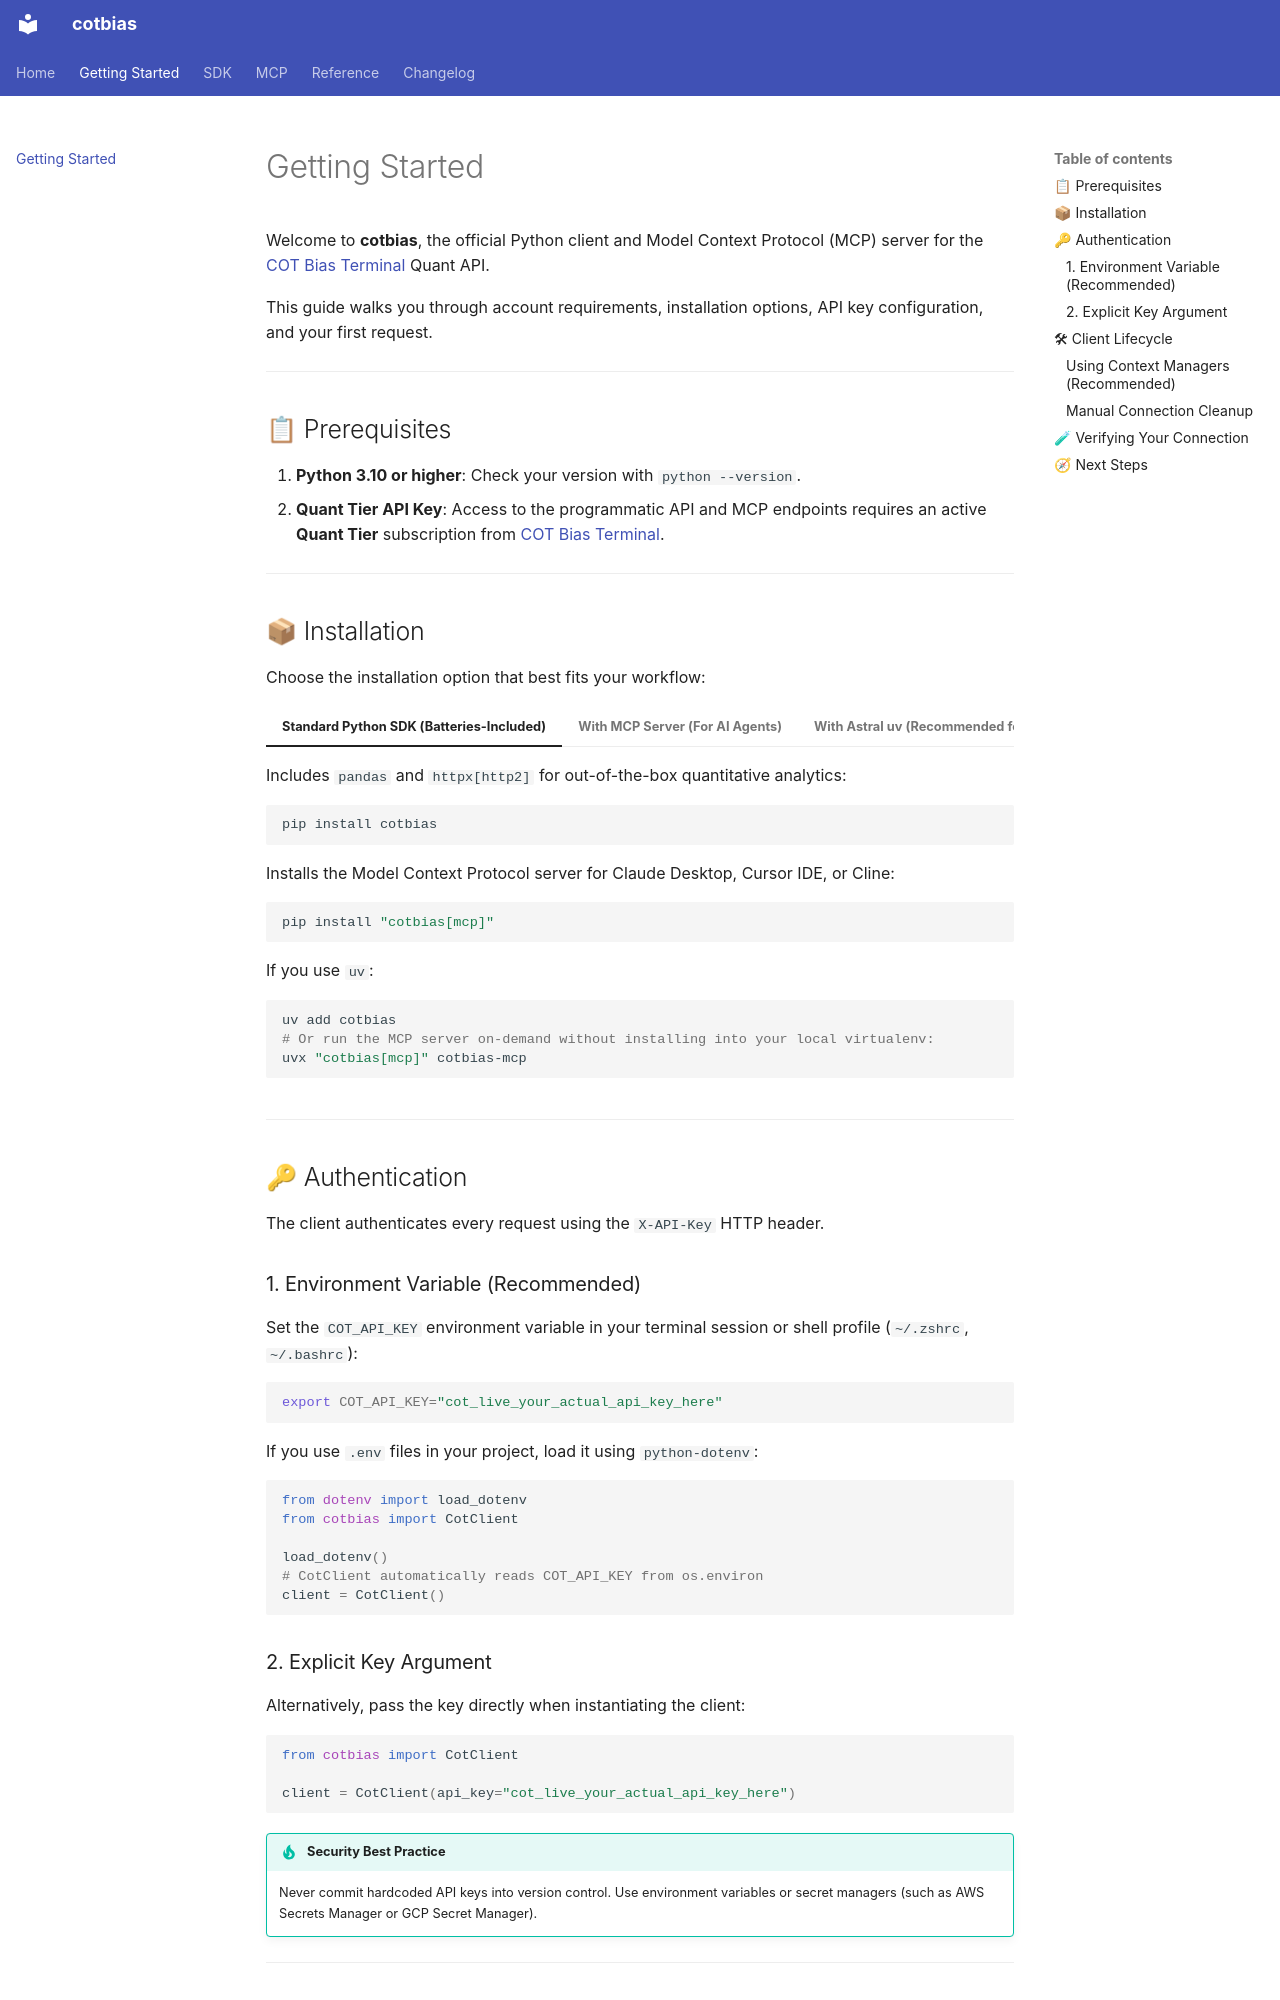

repository: cot-bias-terminal/cotbias · page: getting-started/index.html · generator: mkdocs

# Getting Started

Welcome to **cotbias**, the official Python client and Model Context Protocol (MCP) server for the [COT Bias Terminal](https://cot-bias-terminal.com) Quant API.

This guide walks you through account requirements, installation options, API key configuration, and your first request.

---

## 📋 Prerequisites

1. **Python 3.10 or higher**: Check your version with `python --version`.
2. **Quant Tier API Key**: Access to the programmatic API and MCP endpoints requires an active **Quant Tier** subscription from [COT Bias Terminal](https://cot-bias-terminal.com).

---

## 📦 Installation

Choose the installation option that best fits your workflow:

=== "Standard Python SDK (Batteries-Included)"
    Includes `pandas` and `httpx[http2]` for out-of-the-box quantitative analytics:
    ```bash
    pip install cotbias
    ```

=== "With MCP Server (For AI Agents)"
    Installs the Model Context Protocol server for Claude Desktop, Cursor IDE, or Cline:
    ```bash
    pip install "cotbias[mcp]"
    ```

=== "With Astral uv (Recommended for speed)"
    If you use `uv`:
    ```bash
    uv add cotbias
    # Or run the MCP server on-demand without installing into your local virtualenv:
    uvx "cotbias[mcp]" cotbias-mcp
    ```

---

## 🔑 Authentication

The client authenticates every request using the `X-API-Key` HTTP header.

### 1. Environment Variable (Recommended)

Set the `COT_API_KEY` environment variable in your terminal session or shell profile (`~/.zshrc`, `~/.bashrc`):

```bash
export COT_API_KEY="cot_live_your_actual_api_key_here"
```

If you use `.env` files in your project, load it using `python-dotenv`:

```python
from dotenv import load_dotenv
from cotbias import CotClient

load_dotenv()
# CotClient automatically reads COT_API_KEY from os.environ
client = CotClient()
```

### 2. Explicit Key Argument

Alternatively, pass the key directly when instantiating the client:

```python
from cotbias import CotClient

client = CotClient(api_key="cot_live_your_actual_api_key_here")
```

!!! tip "Security Best Practice"
    Never commit hardcoded API keys into version control. Use environment variables or secret managers (such as AWS Secrets Manager or GCP Secret Manager).

---

## 🛠 Client Lifecycle
